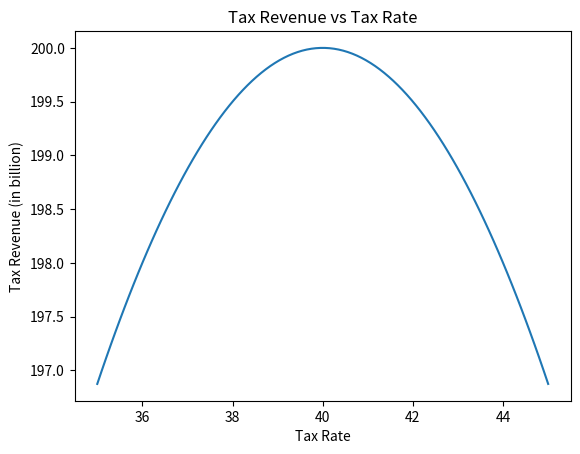

Reproduce this figure in Python.
# -*- coding: utf-8 -*-
"""
Created on Tue Feb 14 12:04:37 2023

@author: u6580551
"""
# Compute the optimal tax-rate with the help of polynomial interpolation

import numpy as np
import matplotlib.pyplot as plt

# Define the data points
x = [37, 42, 45]
y = [198.875, 199.5, 196.875]

# Interpolate the data points using a polynomial function
coefficients = np.polyfit(x, y, 2)
polynomial = np.poly1d(coefficients)

# Plot the polynomial function
tax_rates = np.linspace(35, 45, 100)
tax_revenues = polynomial(tax_rates)

plt.plot(tax_rates, tax_revenues)
plt.xlabel('Tax Rate')
plt.ylabel('Tax Revenue (in billion)')
plt.title('Tax Revenue vs Tax Rate')
plt.show()

# Find the revenue maximizing tax rate
max_tax_rate = tax_rates[np.argmax(tax_revenues)]
max_tax_revenue = polynomial(max_tax_rate)

print(f'The revenue maximizing tax rate is {max_tax_rate:.2f}%')
print(f'The corresponding tax revenue is {max_tax_revenue:.2f} billion')
